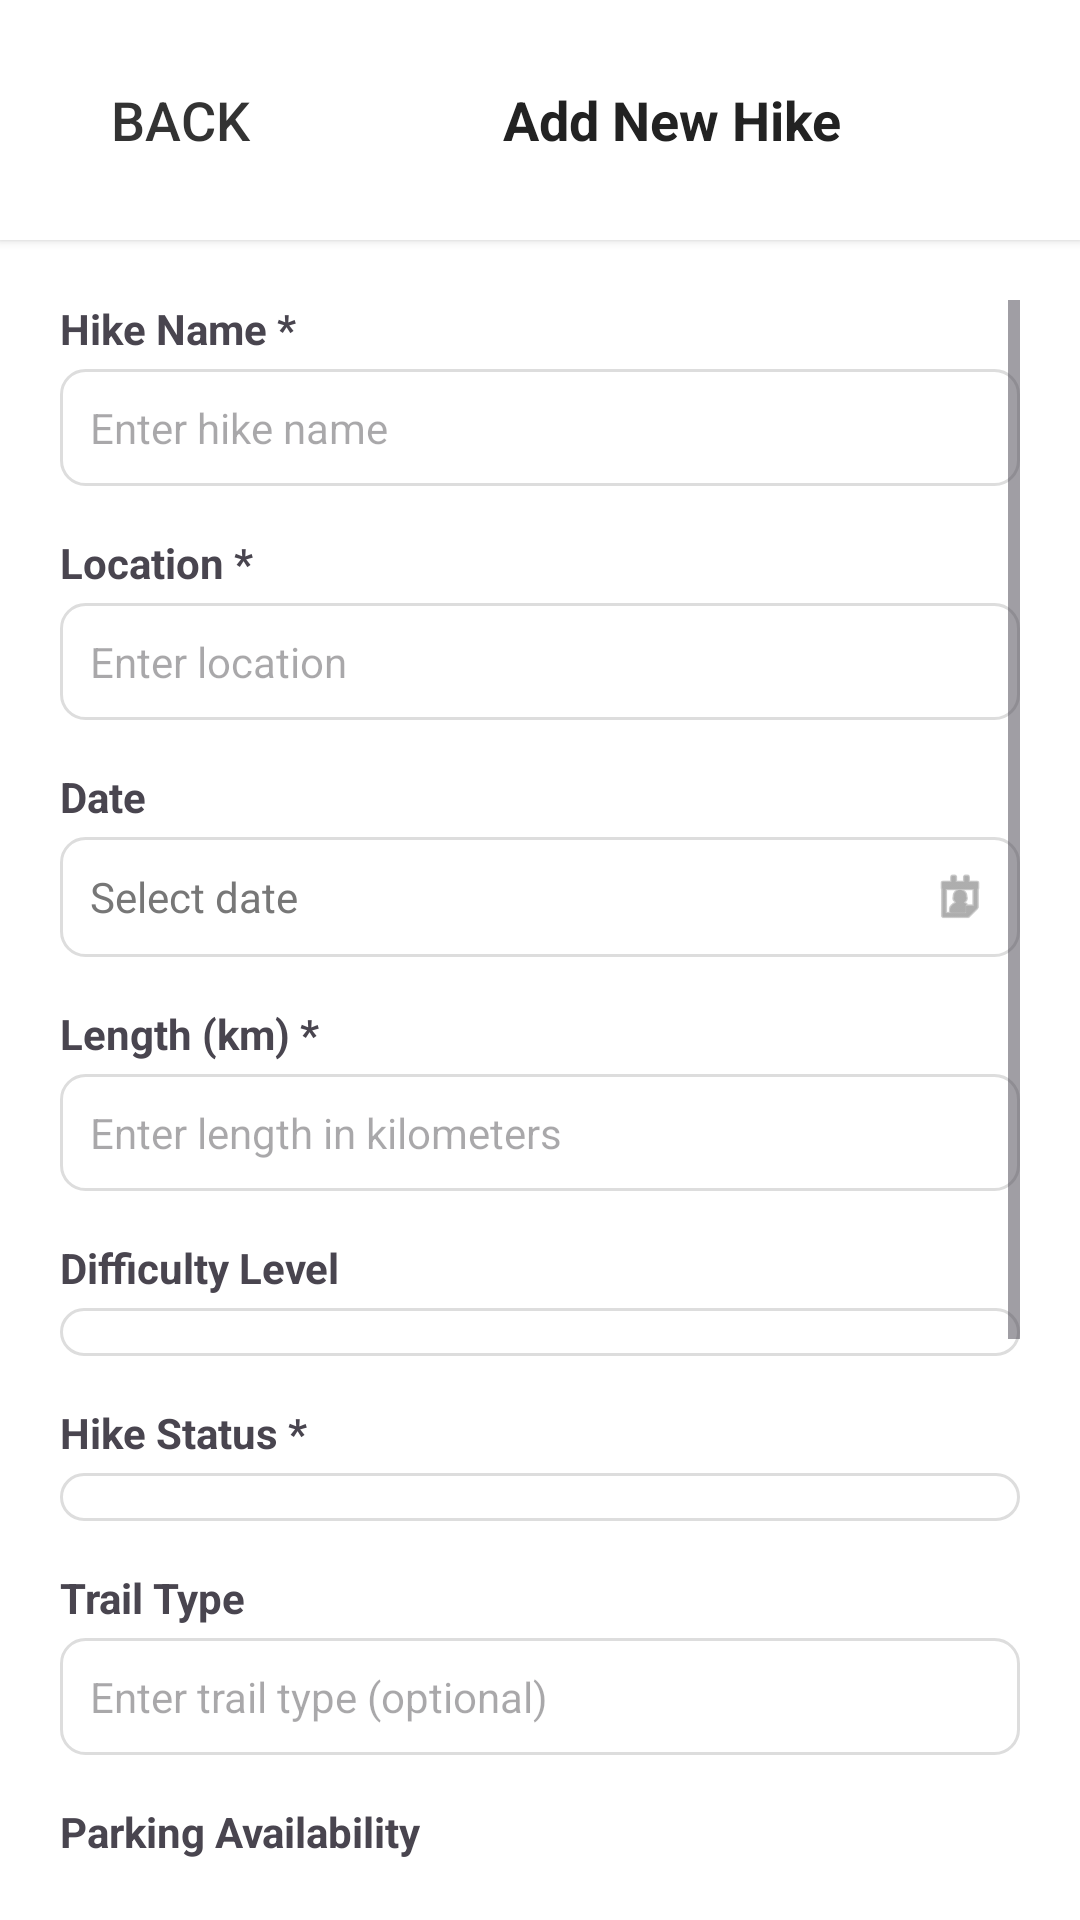

The Android layout XML behind this screen, and the referenced resources:
<!-- AndroidManifest.xml: application theme Theme.HikerManagementApplication -->
<!-- res/layout/activity_add_hike.xml -->
<?xml version="1.0" encoding="utf-8"?>
<LinearLayout xmlns:android="http://schemas.android.com/apk/res/android"
    android:layout_width="match_parent"
    android:layout_height="match_parent"
    android:orientation="vertical"
    android:background="@android:color/white">

    
    <LinearLayout
        android:layout_width="match_parent"
        android:layout_height="wrap_content"
        android:orientation="horizontal"
        android:gravity="center_vertical"
        android:padding="16dp"
        android:background="@android:color/white"
        android:elevation="2dp">

        <Button
            android:id="@+id/btnBack"
            android:layout_width="wrap_content"
            android:layout_height="wrap_content"
            android:text="Back"
            android:textSize="18sp"
            android:textColor="#333333"
            android:background="@android:color/transparent" />

        <TextView
            android:layout_width="0dp"
            android:layout_height="wrap_content"
            android:layout_weight="1"
            android:text="Add New Hike"
            android:textStyle="bold"
            android:textSize="18sp"
            android:textColor="#222222"
            android:gravity="center" />
    </LinearLayout>

    
    <ScrollView
        android:layout_width="match_parent"
        android:layout_height="match_parent"
        android:padding="20dp">

        <LinearLayout
            android:orientation="vertical"
            android:layout_width="match_parent"
            android:layout_height="wrap_content">

            
            <TextView
                android:layout_width="match_parent"
                android:layout_height="wrap_content"
                android:text="Hike Name *"
                android:textStyle="bold"
                android:textSize="14sp"
                android:layout_marginBottom="4dp" />

            <EditText
                android:id="@+id/etHikeName"
                android:layout_width="match_parent"
                android:layout_height="wrap_content"
                android:hint="Enter hike name"
                android:textSize="14sp"
                android:inputType="textCapWords"
                android:background="@drawable/edittext_border"
                android:padding="10dp"
                android:layout_marginBottom="16dp" />

            
            <TextView
                android:layout_width="match_parent"
                android:layout_height="wrap_content"
                android:text="Location *"
                android:textStyle="bold"
                android:textSize="14sp"
                android:layout_marginBottom="4dp" />

            <EditText
                android:id="@+id/etLocation"
                android:layout_width="match_parent"
                android:layout_height="wrap_content"
                android:hint="Enter location"
                android:textSize="14sp"
                android:background="@drawable/edittext_border"
                android:padding="10dp"
                android:layout_marginBottom="16dp" />

            
            <TextView
                android:layout_width="match_parent"
                android:layout_height="wrap_content"
                android:text="Date"
                android:textStyle="bold"
                android:textSize="14sp"
                android:layout_marginBottom="4dp" />

            <LinearLayout
                android:id="@+id/layoutPickDate"
                android:layout_width="match_parent"
                android:layout_height="wrap_content"
                android:orientation="horizontal"
                android:background="@drawable/edittext_border"
                android:padding="10dp"
                android:gravity="center_vertical"
                android:layout_marginBottom="16dp">

                <TextView
                    android:id="@+id/tvSelectedDate"
                    android:layout_width="wrap_content"
                    android:layout_height="wrap_content"
                    android:text="Select date"
                    android:textColor="#777777"
                    android:textSize="14sp"
                    android:layout_weight="1" />

                <ImageView
                    android:layout_width="20dp"
                    android:layout_height="20dp"
                    android:src="@android:drawable/ic_menu_my_calendar"
                    android:tint="#777777" />
            </LinearLayout>

            
            <TextView
                android:layout_width="match_parent"
                android:layout_height="wrap_content"
                android:text="Length (km) *"
                android:textStyle="bold"
                android:textSize="14sp"
                android:layout_marginBottom="4dp" />

            <EditText
                android:id="@+id/etLength"
                android:layout_width="match_parent"
                android:layout_height="wrap_content"
                android:hint="Enter length in kilometers"
                android:textSize="14sp"
                android:inputType="numberDecimal"
                android:background="@drawable/edittext_border"
                android:padding="10dp"
                android:layout_marginBottom="16dp" />

            
            <TextView
                android:layout_width="match_parent"
                android:layout_height="wrap_content"
                android:text="Difficulty Level"
                android:textStyle="bold"
                android:textSize="14sp"
                android:layout_marginBottom="4dp" />

            <Spinner
                android:id="@+id/spDifficulty"
                android:layout_width="match_parent"
                android:layout_height="wrap_content"
                android:background="@drawable/edittext_border"
                android:layout_marginBottom="16dp" />

            
            <TextView
                android:layout_width="match_parent"
                android:layout_height="wrap_content"
                android:text="Hike Status *"
                android:textStyle="bold"
                android:textSize="14sp"
                android:layout_marginBottom="4dp" />

            <Spinner
                android:id="@+id/spStatus"
                android:layout_width="match_parent"
                android:layout_height="wrap_content"
                android:background="@drawable/edittext_border"
                android:layout_marginBottom="16dp" />

            
            <TextView
                android:layout_width="match_parent"
                android:layout_height="wrap_content"
                android:text="Trail Type"
                android:textStyle="bold"
                android:textSize="14sp"
                android:layout_marginBottom="4dp" />

            <EditText
                android:id="@+id/etTrailType"
                android:layout_width="match_parent"
                android:layout_height="wrap_content"
                android:hint="Enter trail type (optional)"
                android:textSize="14sp"
                android:background="@drawable/edittext_border"
                android:padding="10dp"
                android:layout_marginBottom="16dp" />

            
            <TextView
                android:layout_width="match_parent"
                android:layout_height="wrap_content"
                android:text="Parking Availability"
                android:textStyle="bold"
                android:textSize="14sp"
                android:layout_marginBottom="4dp" />

            <Spinner
                android:id="@+id/spParking"
                android:layout_width="match_parent"
                android:layout_height="wrap_content"
                android:background="@drawable/edittext_border"
                android:layout_marginBottom="16dp" />

            
            <TextView
                android:layout_width="match_parent"
                android:layout_height="wrap_content"
                android:text="Weather Forecast"
                android:textStyle="bold"
                android:textSize="14sp"
                android:layout_marginBottom="4dp" />

            <EditText
                android:id="@+id/etWeather"
                android:layout_width="match_parent"
                android:layout_height="wrap_content"
                android:hint="Enter weather forecast (optional)"
                android:textSize="14sp"
                android:background="@drawable/edittext_border"
                android:padding="10dp"
                android:layout_marginBottom="16dp" />

            
            <TextView
                android:layout_width="match_parent"
                android:layout_height="wrap_content"
                android:text="Description"
                android:textStyle="bold"
                android:textSize="14sp"
                android:layout_marginBottom="4dp" />

            <EditText
                android:id="@+id/etDescription"
                android:layout_width="match_parent"
                android:layout_height="wrap_content"
                android:hint="Add extra details about the hike"
                android:textSize="14sp"
                android:inputType="textMultiLine"
                android:minLines="3"
                android:background="@drawable/edittext_border"
                android:padding="10dp"
                android:layout_marginBottom="24dp" />

            
            <Button
                android:id="@+id/btnSubmitHike"
                android:layout_width="match_parent"
                android:layout_height="wrap_content"
                android:text="Save Hike"
                android:textStyle="bold"
                android:backgroundTint="@color/main_color"
                android:textSize="14sp"
                android:padding="14dp"
                android:layout_marginBottom="20dp" />

        </LinearLayout>
    </ScrollView>
</LinearLayout>
<!-- resources referenced by this layout -->
<resources>
  <!-- drawable edittext_border (drawable) -->
  <?xml version="1.0" encoding="utf-8"?>
  <shape xmlns:android="http://schemas.android.com/apk/res/android"
      android:shape="rectangle">
      <solid android:color="@android:color/white"/>
      <stroke
          android:width="1dp"
          android:color="#DDDDDD"/>
      <corners android:radius="8dp"/>
      <padding
          android:left="8dp"
          android:top="8dp"
          android:right="8dp"
          android:bottom="8dp"/>
  </shape>
  <style name="Theme.HikerManagementApplication" parent="Base.Theme.HikerManagementApplication" />
  <style name="Base.Theme.HikerManagementApplication" parent="Theme.Material3.DayNight.NoActionBar">
          
          <item name="colorPrimary">@color/black</item>
          <item name="colorOnPrimary">@color/white</item>
  
          
          <item name="colorSecondary">@color/success_color</item>
          <item name="colorOnSecondary">@color/black</item>
  
          
          <item name="android:colorBackground">@color/white</item>
          <item name="colorSurface">@color/white</item>
          <item name="colorOnSurface">@color/black</item>
  
          
          <item name="textAppearanceHeadlineSmall">@style/TextAppearance.HikerManagement.HeadlineSmall</item>
          <item name="textAppearanceBodyMedium">@style/TextAppearance.HikerManagement.BodyMedium</item>
  
          
          <item name="textInputStyle">@style/Widget.HikerManagement.TextInput</item>
      </style>
  <color name="black">#FF000000</color>
  <color name="white">#FFFFFFFF</color>
  <color name="success_color">#4CAF50</color>
  <style name="TextAppearance.HikerManagement.HeadlineSmall" parent="TextAppearance.Material3.HeadlineSmall">
          <item name="android:textColor">@color/black</item>
      </style>
  <style name="TextAppearance.HikerManagement.BodyMedium" parent="TextAppearance.Material3.BodyMedium">
          <item name="android:textColor">@color/success_color</item>
      </style>
  <style name="Widget.HikerManagement.TextInput" parent="Widget.Material3.TextInputLayout.FilledBox">
          <item name="boxBackgroundColor">@color/white</item>
          <item name="boxCornerRadiusTopStart">12dp</item>
          <item name="boxCornerRadiusTopEnd">12dp</item>
          <item name="boxCornerRadiusBottomStart">12dp</item>
          <item name="boxCornerRadiusBottomEnd">12dp</item>
          <item name="hintTextColor">@color/success_color</item>
          <item name="helperTextTextColor">@color/success_color</item>
      </style>
</resources>
